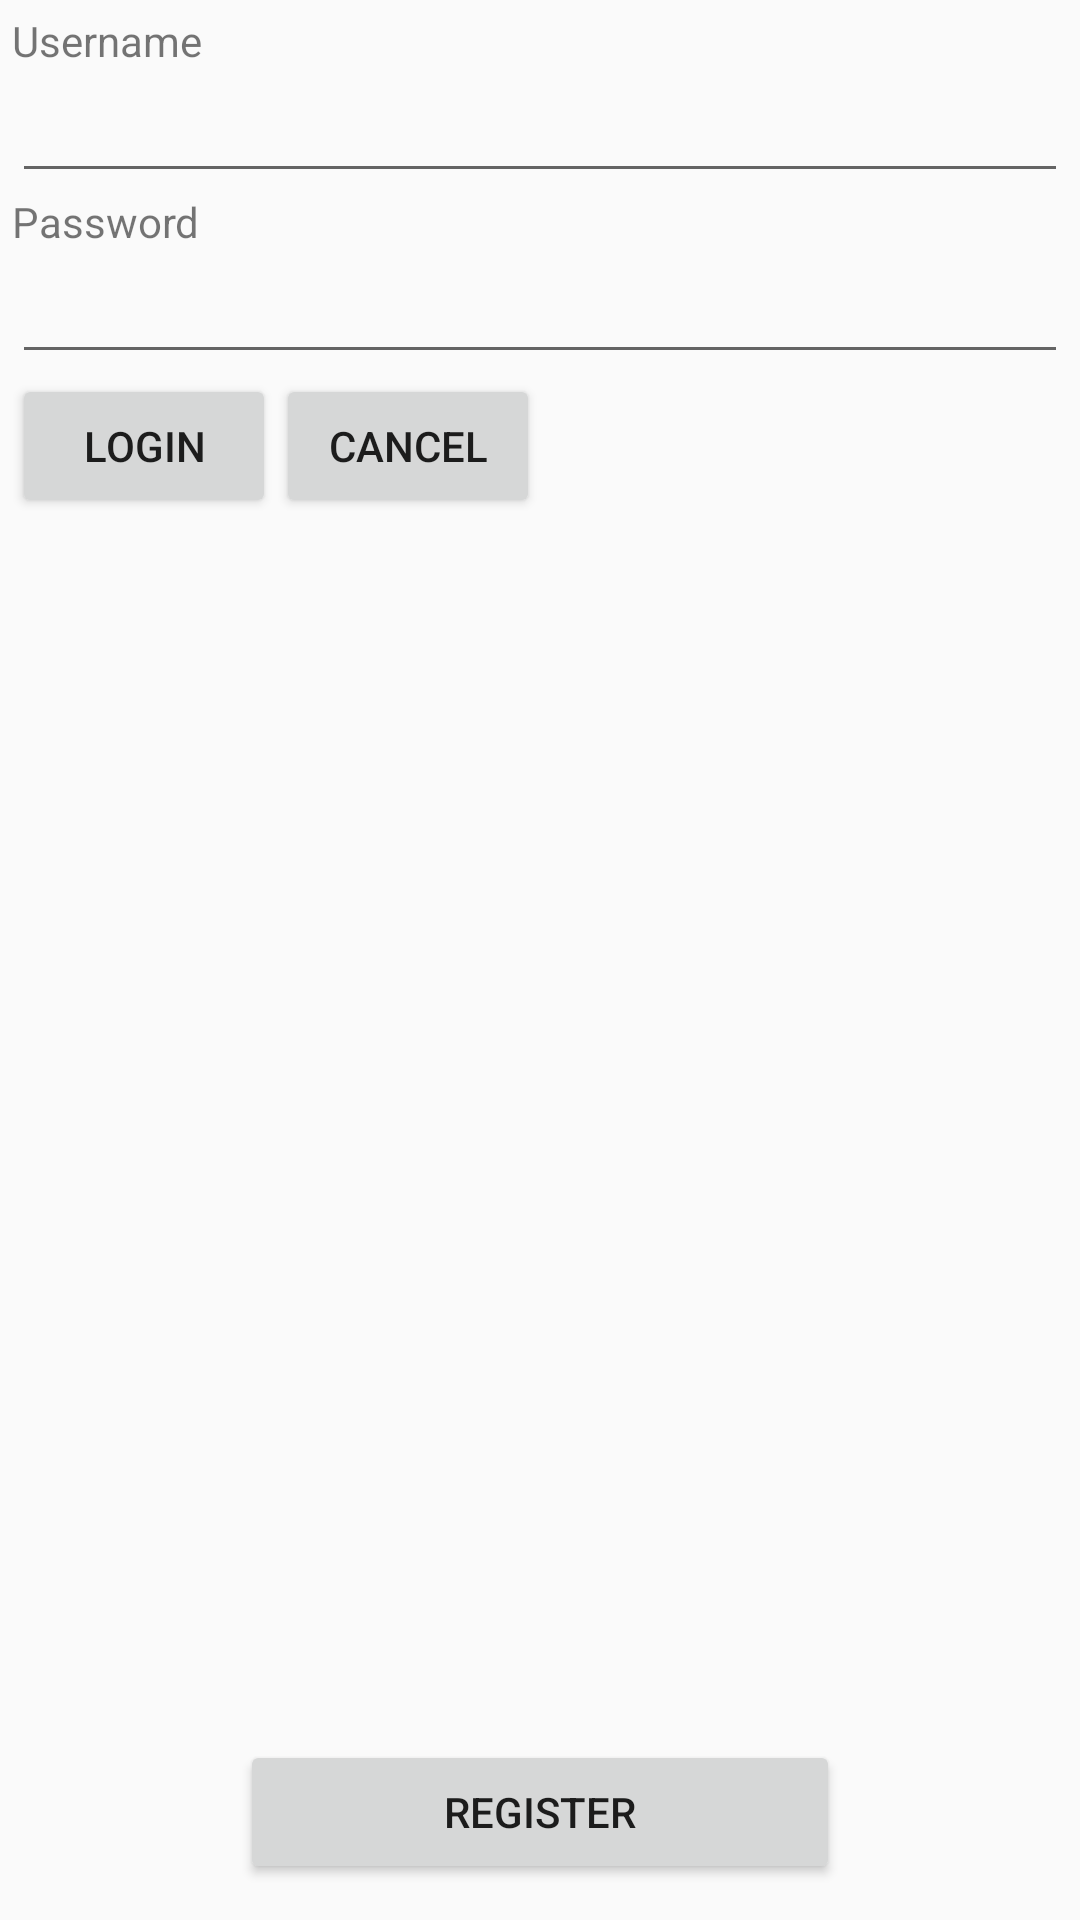

Here is an Android app screen rendered from its layout file. Give the layout XML and the strings, colors and styles it references.
<!-- AndroidManifest.xml: application theme AppTheme -->
<!-- res/layout/activity_login.xml -->
<?xml version="1.0" encoding="utf-8"?>
<RelativeLayout
    xmlns:android="http://schemas.android.com/apk/res/android"
    android:layout_width="match_parent"
    android:layout_height="match_parent"
    android:padding="4dp">

    <TextView
        android:id="@+id/username_label"
        android:layout_width="match_parent"
        android:layout_height="wrap_content"
        style="@style/Labels"
        android:text="@string/username"/>

    <EditText
        android:id="@+id/username"
        android:layout_width="match_parent"
        android:layout_height="wrap_content"
        android:layout_below="@id/username_label"
        android:inputType="text"/>

    <TextView
        android:id="@+id/password_label"
        android:layout_width="match_parent"
        android:layout_height="wrap_content"
        android:layout_below="@id/username"
        style="@style/Labels"
        android:text="@string/password"/>

    <EditText
        android:id="@+id/password"
        android:layout_width="match_parent"
        android:layout_height="wrap_content"
        android:layout_below="@id/password_label"
        android:inputType="textPassword"/>

    <Button
        android:id="@+id/login_button"
        android:layout_below="@id/password"
        android:layout_width="wrap_content"
        android:layout_height="wrap_content"
        android:onClick="onLogin"
        android:text="Login"/>

    <Button
        android:id="@+id/cancel_button"
        android:layout_toEndOf="@id/login_button"
        android:layout_alignBottom="@id/login_button"
        android:layout_width="wrap_content"
        android:layout_height="wrap_content"
        android:text="Cancel"/>

    <Button
        android:layout_width="200dp"
        android:layout_margin="8dp"
        android:layout_height="wrap_content"
        android:layout_alignParentBottom="true"
        android:layout_centerHorizontal="true"
        android:text="Register"/>

</RelativeLayout>
<!-- resources referenced by this layout -->
<resources>
  <string name="password">Password</string>
  <string name="username">Username</string>
  <style name="AppTheme" parent="Theme.AppCompat.Light.DarkActionBar">
          
          <item name="colorPrimary">@color/colorPrimary</item>
          <item name="colorPrimaryDark">@color/colorPrimaryDark</item>
          <item name="colorAccent">@color/colorAccent</item>
      </style>
  <color name="colorPrimary">#3F51B5</color>
  <color name="colorPrimaryDark">#303F9F</color>
  <color name="colorAccent">#FF4081</color>
</resources>
